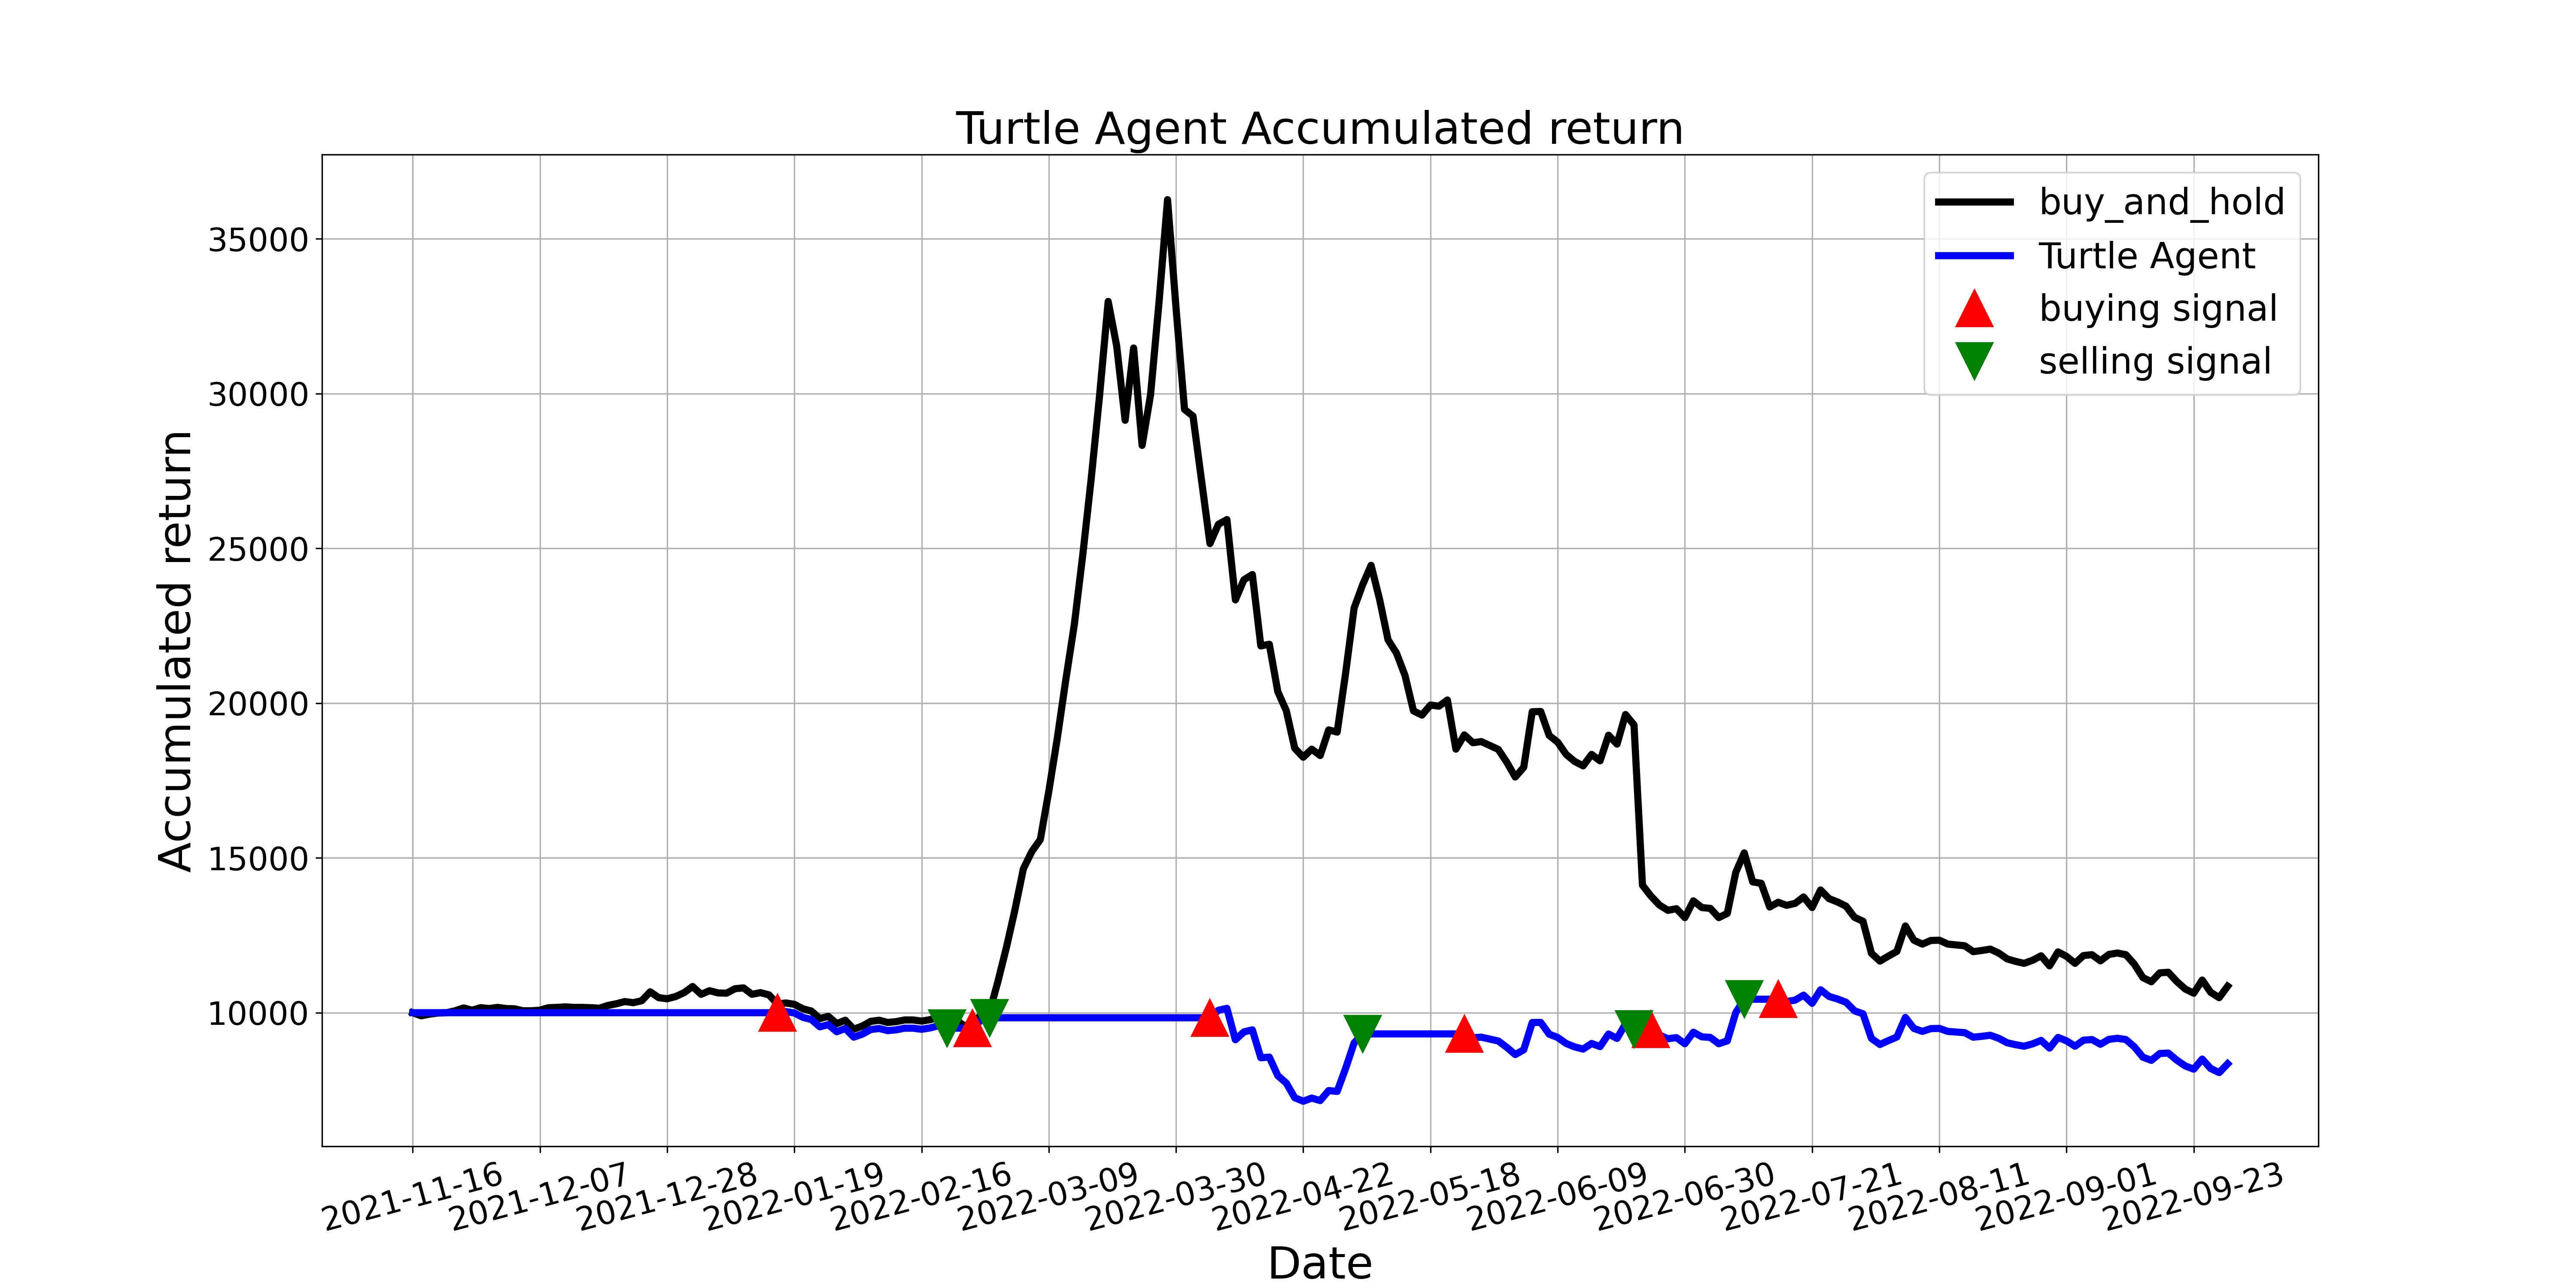

The data file committed next to this chart (first rows):
, tradeDate, B&H, action, operation, return
0, 2021-11-16, 10000, 0.0, 0, 10000
1, 2021-11-17, 9901, 0.0, 0, 10000
2, 2021-11-18, 9955, 0.0, 0, 10000
3, 2021-11-19, 9991, 0.0, 0, 10000
4, 2021-11-22, 10000, 0.0, 0, 10000
5, 2021-11-23, 10063, 0.0, 0, 10000
6, 2021-11-24, 10153, 0.0, 0, 10000
7, 2021-11-25, 10081, 0.0, 0, 10000
8, 2021-11-26, 10162, 0.0, 0, 10000
9, 2021-11-29, 10135, 0.0, 0, 10000
10, 2021-11-30, 10171, 0.0, 0, 10000
11, 2021-12-01, 10135, 2.0, 0, 10000
12, 2021-12-02, 10126, 0.0, 0, 10000
13, 2021-12-03, 10063, 0.0, 0, 10000
14, 2021-12-06, 10063, 0.0, 0, 10000
15, 2021-12-07, 10081, 0.0, 0, 10000
16, 2021-12-08, 10162, 0.0, 0, 10000
17, 2021-12-09, 10171, 0.0, 0, 10000
18, 2021-12-10, 10189, 2.0, 0, 10000
19, 2021-12-13, 10171, 2.0, 0, 10000
20, 2021-12-14, 10171, 0.0, 0, 10000
21, 2021-12-15, 10162, 0.0, 0, 10000
22, 2021-12-16, 10144, 0.0, 0, 10000
23, 2021-12-17, 10234, 0.0, 0, 10000
24, 2021-12-20, 10288, 2.0, 0, 10000
25, 2021-12-21, 10360, 2.0, 0, 10000
26, 2021-12-22, 10324, 2.0, 0, 10000
27, 2021-12-23, 10387, 0.0, 0, 10000
28, 2021-12-24, 10676, 2.0, 0, 10000
29, 2021-12-27, 10487, 2.0, 0, 10000
30, 2021-12-28, 10450, 0.0, 0, 10000
31, 2021-12-29, 10523, 0.0, 0, 10000
32, 2021-12-30, 10649, 0.0, 0, 10000
33, 2021-12-31, 10847, 0.0, 0, 10000
34, 2022-01-04, 10595, 2.0, 0, 10000
35, 2022-01-05, 10712, 0.0, 0, 10000
36, 2022-01-06, 10640, 0.0, 0, 10000
37, 2022-01-07, 10631, 0.0, 0, 10000
38, 2022-01-10, 10775, 0.0, 0, 10000
39, 2022-01-11, 10802, 0.0, 0, 10000
40, 2022-01-12, 10595, 2.0, 0, 10000
41, 2022-01-13, 10649, 0.0, 0, 10000
42, 2022-01-14, 10577, 0.0, 0, 10000
43, 2022-01-17, 10279, 1.0, 1, 10000
44, 2022-01-18, 10315, 1.0, 0, 10035
45, 2022-01-19, 10270, 0.0, 0, 9991
46, 2022-01-20, 10126, 0.0, 0, 9851
47, 2022-01-21, 10054, 1.0, 0, 9781
48, 2022-01-24, 9811, 1.0, 0, 9544
49, 2022-01-25, 9883, 1.0, 0, 9614
50, 2022-01-26, 9649, 0.0, 0, 9386
51, 2022-01-27, 9757, 1.0, 0, 9491
52, 2022-01-28, 9468, 0.0, 0, 9211
53, 2022-02-07, 9568, 1.0, 0, 9307
54, 2022-02-08, 9721, 0.0, 0, 9456
55, 2022-02-09, 9757, 0.0, 0, 9491
56, 2022-02-10, 9685, 0.0, 0, 9421
57, 2022-02-11, 9712, 0.0, 0, 9447
58, 2022-02-14, 9766, 0.0, 0, 9500
59, 2022-02-15, 9766, 0.0, 0, 9500
... 155 more rows
